Photos from the image-classification dataset "VIntel" in the GitHub repository ysharma12/VIntel. Its 10 classes are: bar stool, bookcase, chandelier, dining chair, market umbrella, night stands, ottoman, sconces, table lamp, vases.

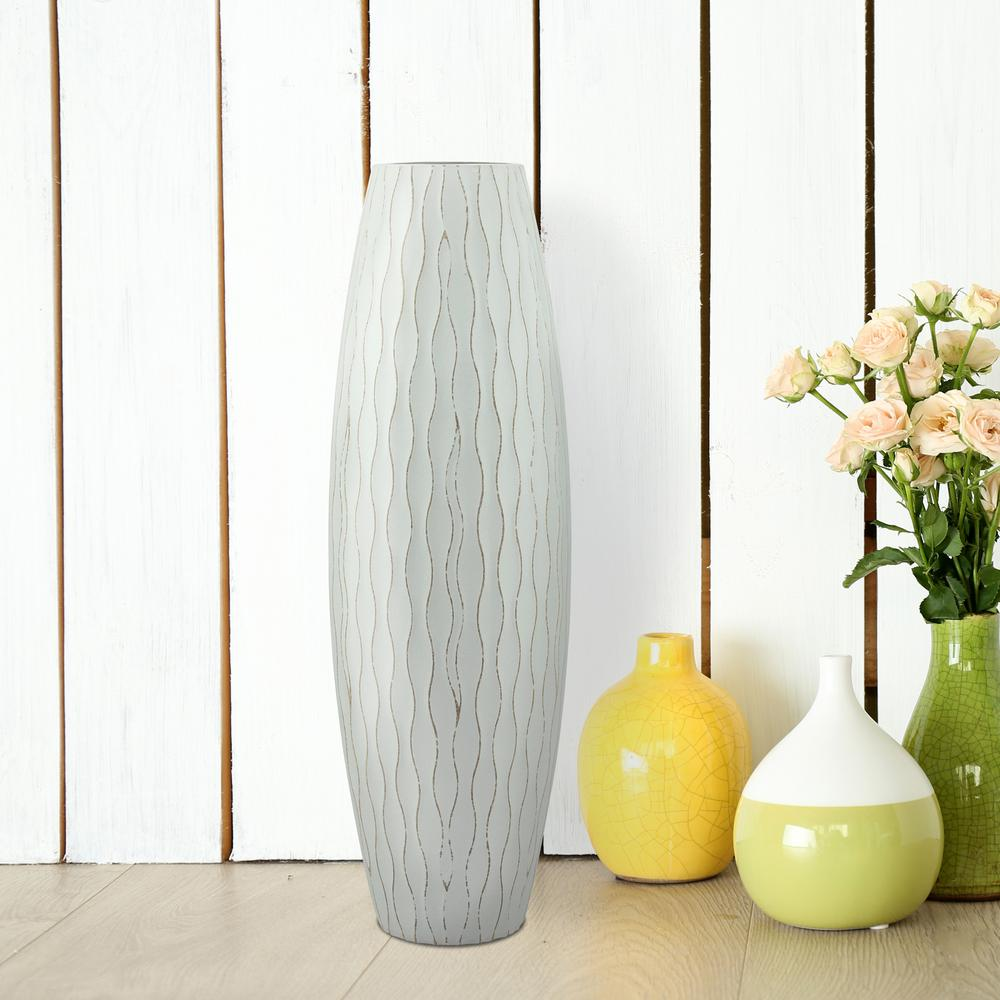
Label: vases

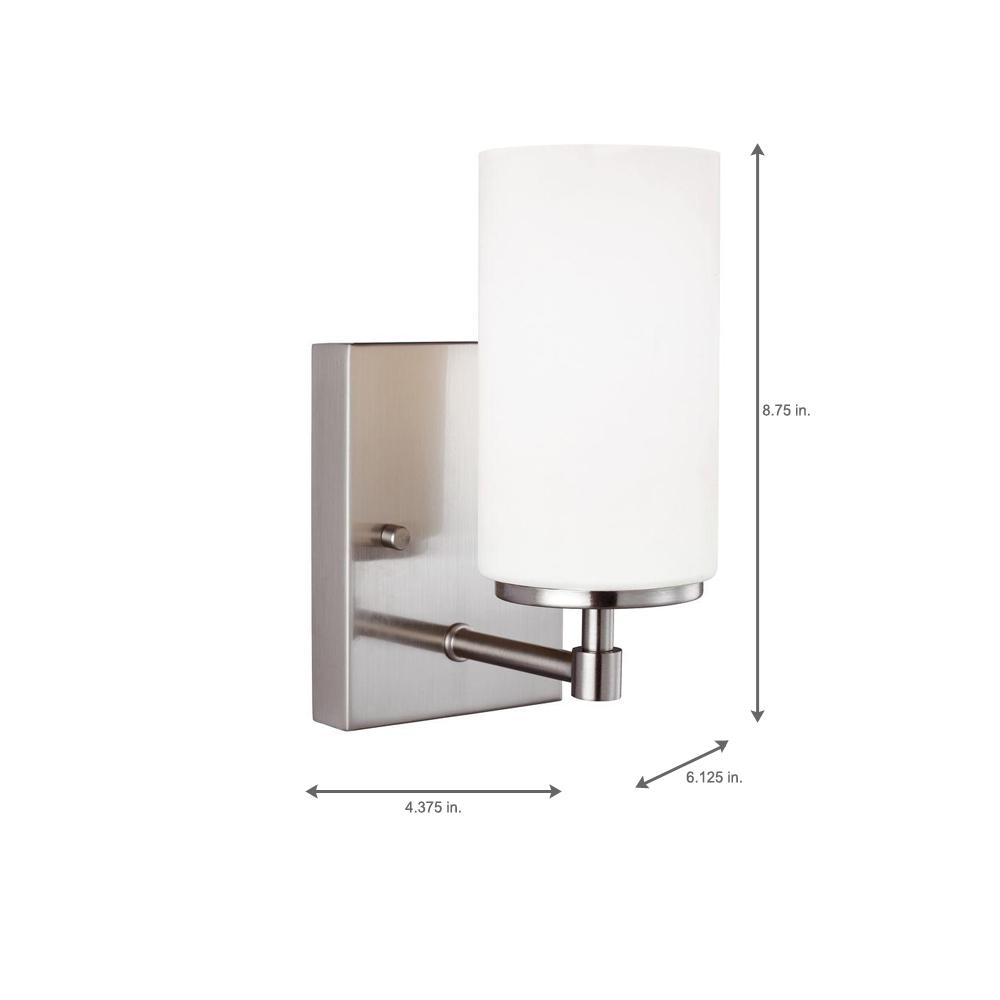
Label: sconces

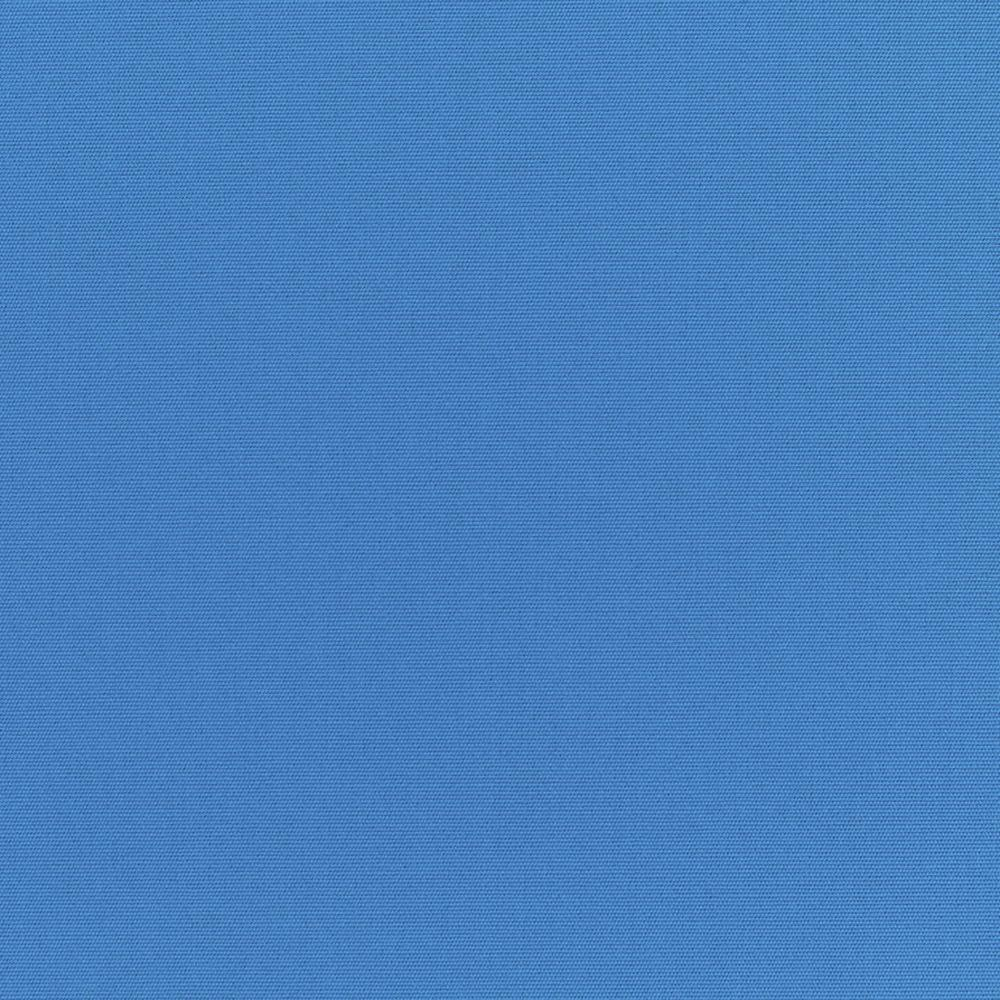
Label: market umbrella

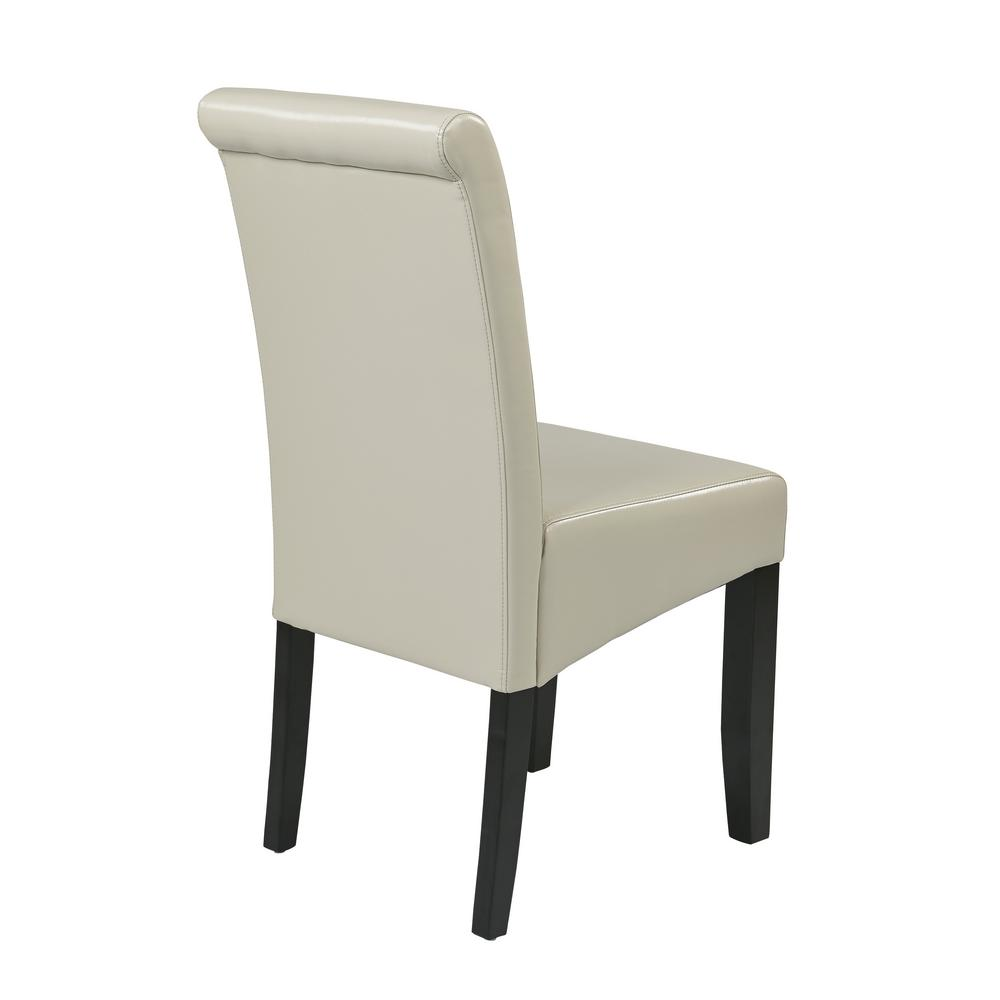
Label: dining chair

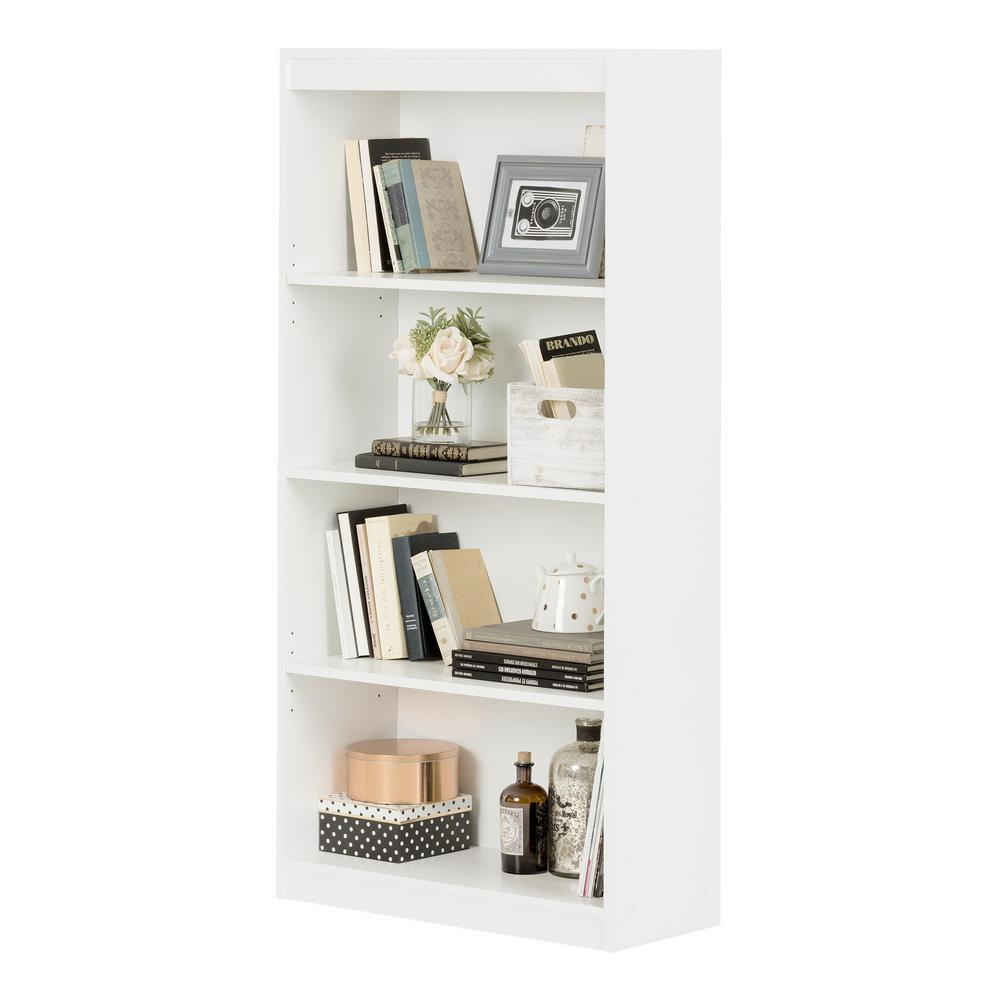
Label: bookcase

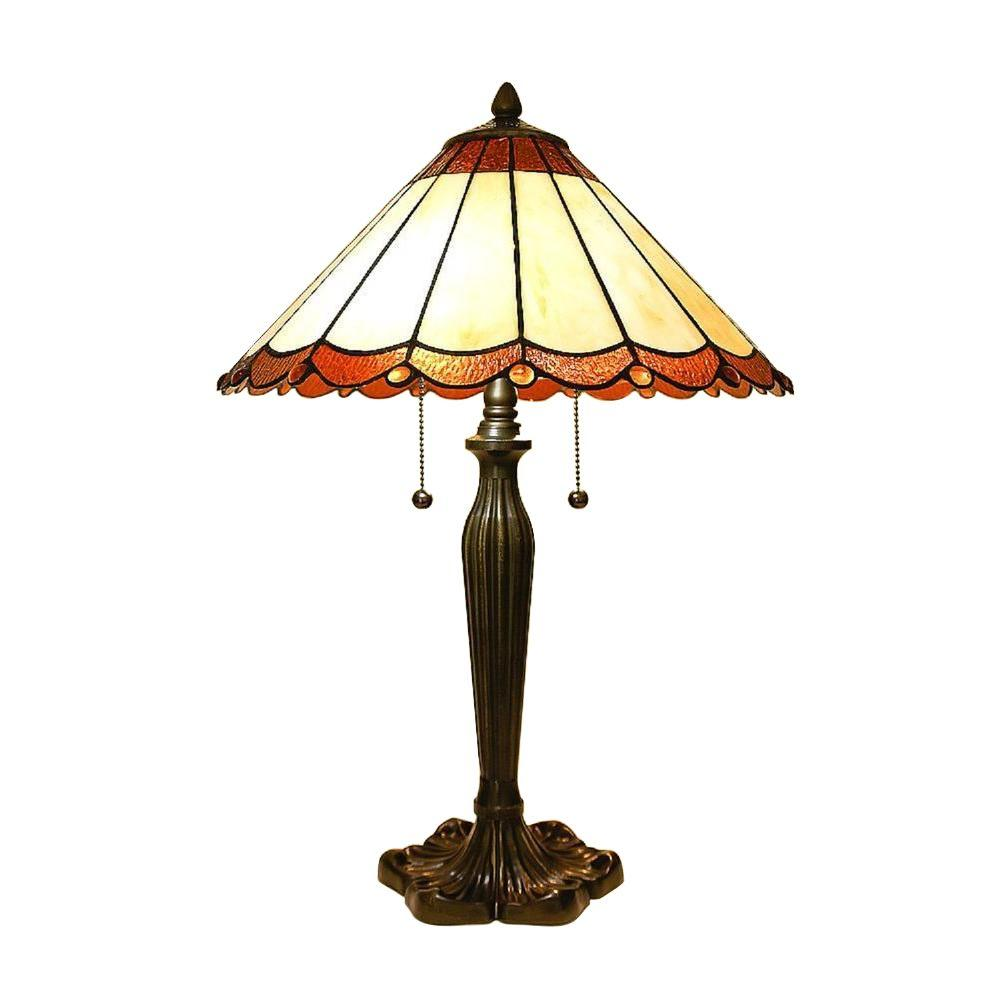
Label: table lamp
